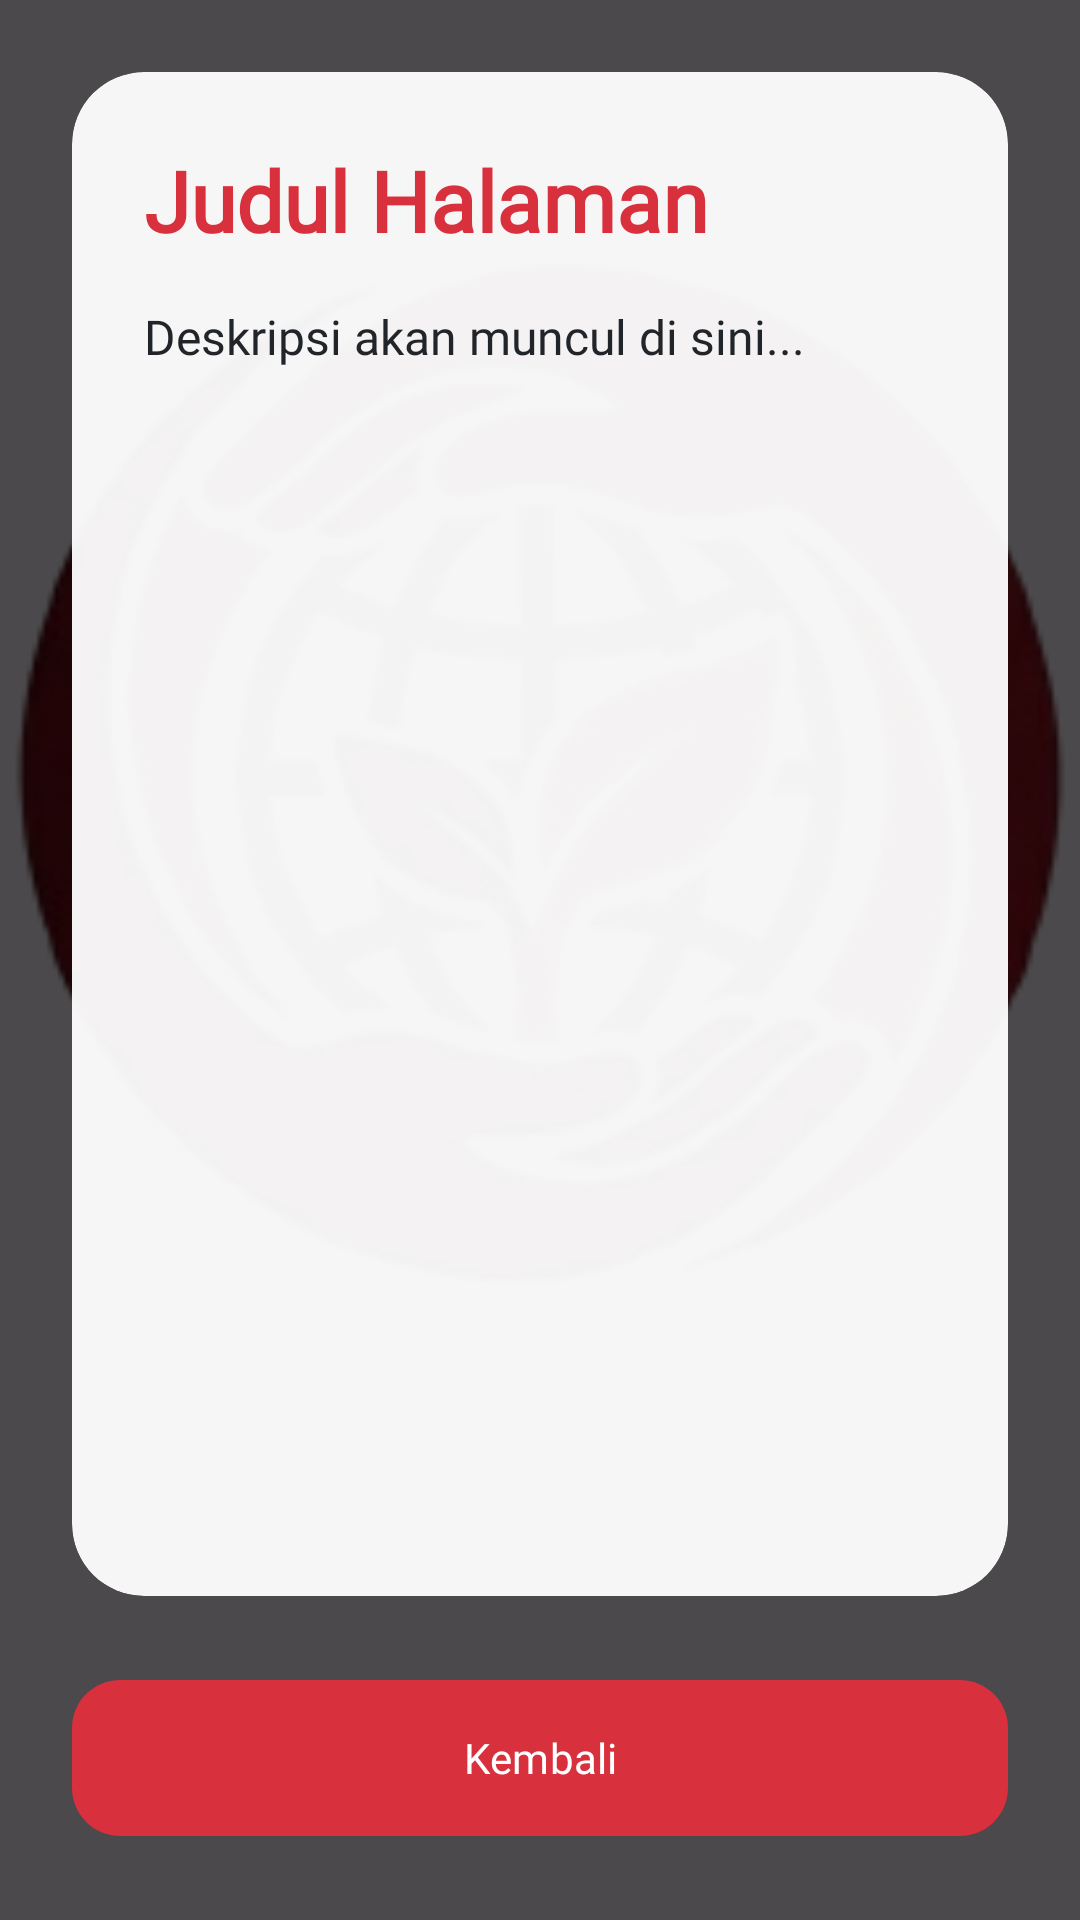

The Android layout XML behind this screen, and the referenced resources:
<!-- AndroidManifest.xml: application theme Theme.Cleaorange -->
<!-- res/layout/activity_tampilan2.xml -->
<?xml version="1.0" encoding="utf-8"?>
<androidx.constraintlayout.widget.ConstraintLayout
    xmlns:android="http://schemas.android.com/apk/res/android"
    xmlns:app="http://schemas.android.com/apk/res-auto"
    android:layout_width="match_parent"
    android:layout_height="match_parent">

    <ImageView
        android:layout_width="match_parent"
        android:layout_height="match_parent"
        android:scaleType="centerCrop"
        android:src="@drawable/bb" />

    <View
        android:layout_width="match_parent"
        android:layout_height="match_parent"
        android:background="#B3000000" /> <androidx.cardview.widget.CardView
    android:layout_width="match_parent"
    android:layout_height="0dp"
    android:layout_margin="24dp"
    app:cardBackgroundColor="#F2FFFFFF" app:cardCornerRadius="24dp"
    app:cardElevation="0dp"
    app:layout_constraintBottom_toTopOf="@id/btnBack"
    app:layout_constraintTop_toTopOf="parent"
    app:layout_constraintVertical_bias="0.5">

    <ScrollView
        android:layout_width="match_parent"
        android:layout_height="match_parent"
        android:fillViewport="true">

        <LinearLayout
            android:layout_width="match_parent"
            android:layout_height="wrap_content"
            android:orientation="vertical"
            android:padding="24dp">

            <TextView
                android:id="@+id/tvJudulHalaman"
                android:layout_width="match_parent"
                android:layout_height="wrap_content"
                android:layout_marginBottom="16dp"
                android:fontFamily="@font/googlesans"
                android:text="Judul Halaman"
                android:textColor="@color/red_primary"
                android:textSize="28sp"
                android:textStyle="bold" />

            <TextView
                android:id="@+id/tvDescHalaman"
                android:layout_width="match_parent"
                android:layout_height="wrap_content"
                android:fontFamily="@font/googlesans"
                android:lineSpacingExtra="6dp"
                android:text="Deskripsi akan muncul di sini..."
                android:textColor="@color/text_primary"
                android:textSize="16sp" />

        </LinearLayout>
    </ScrollView>
</androidx.cardview.widget.CardView>

    <com.google.android.material.button.MaterialButton
        android:id="@+id/btnBack"
        android:layout_width="match_parent"
        android:layout_height="60dp"
        android:layout_marginHorizontal="24dp"
        android:layout_marginBottom="24dp"
        android:fontFamily="@font/googlesans"
        android:text="Kembali"
        android:textColor="@color/white"
        app:backgroundTint="@color/red_primary"
        app:cornerRadius="16dp"
        app:layout_constraintBottom_toBottomOf="parent" />

</androidx.constraintlayout.widget.ConstraintLayout>
<!-- resources referenced by this layout -->
<resources>
  <color name="red_primary">#D8303C</color>
  <color name="text_primary">#212529</color>
  <color name="white">#FFFFFFFF</color>
  <!-- drawable bb: png bitmap (drawable, 80466 bytes) -->
  <style name="Theme.Cleaorange" parent="Base.Theme.Cleaorange" />
  <style name="Base.Theme.Cleaorange" parent="Theme.Material3.DayNight.NoActionBar">
          
          
      </style>
</resources>
